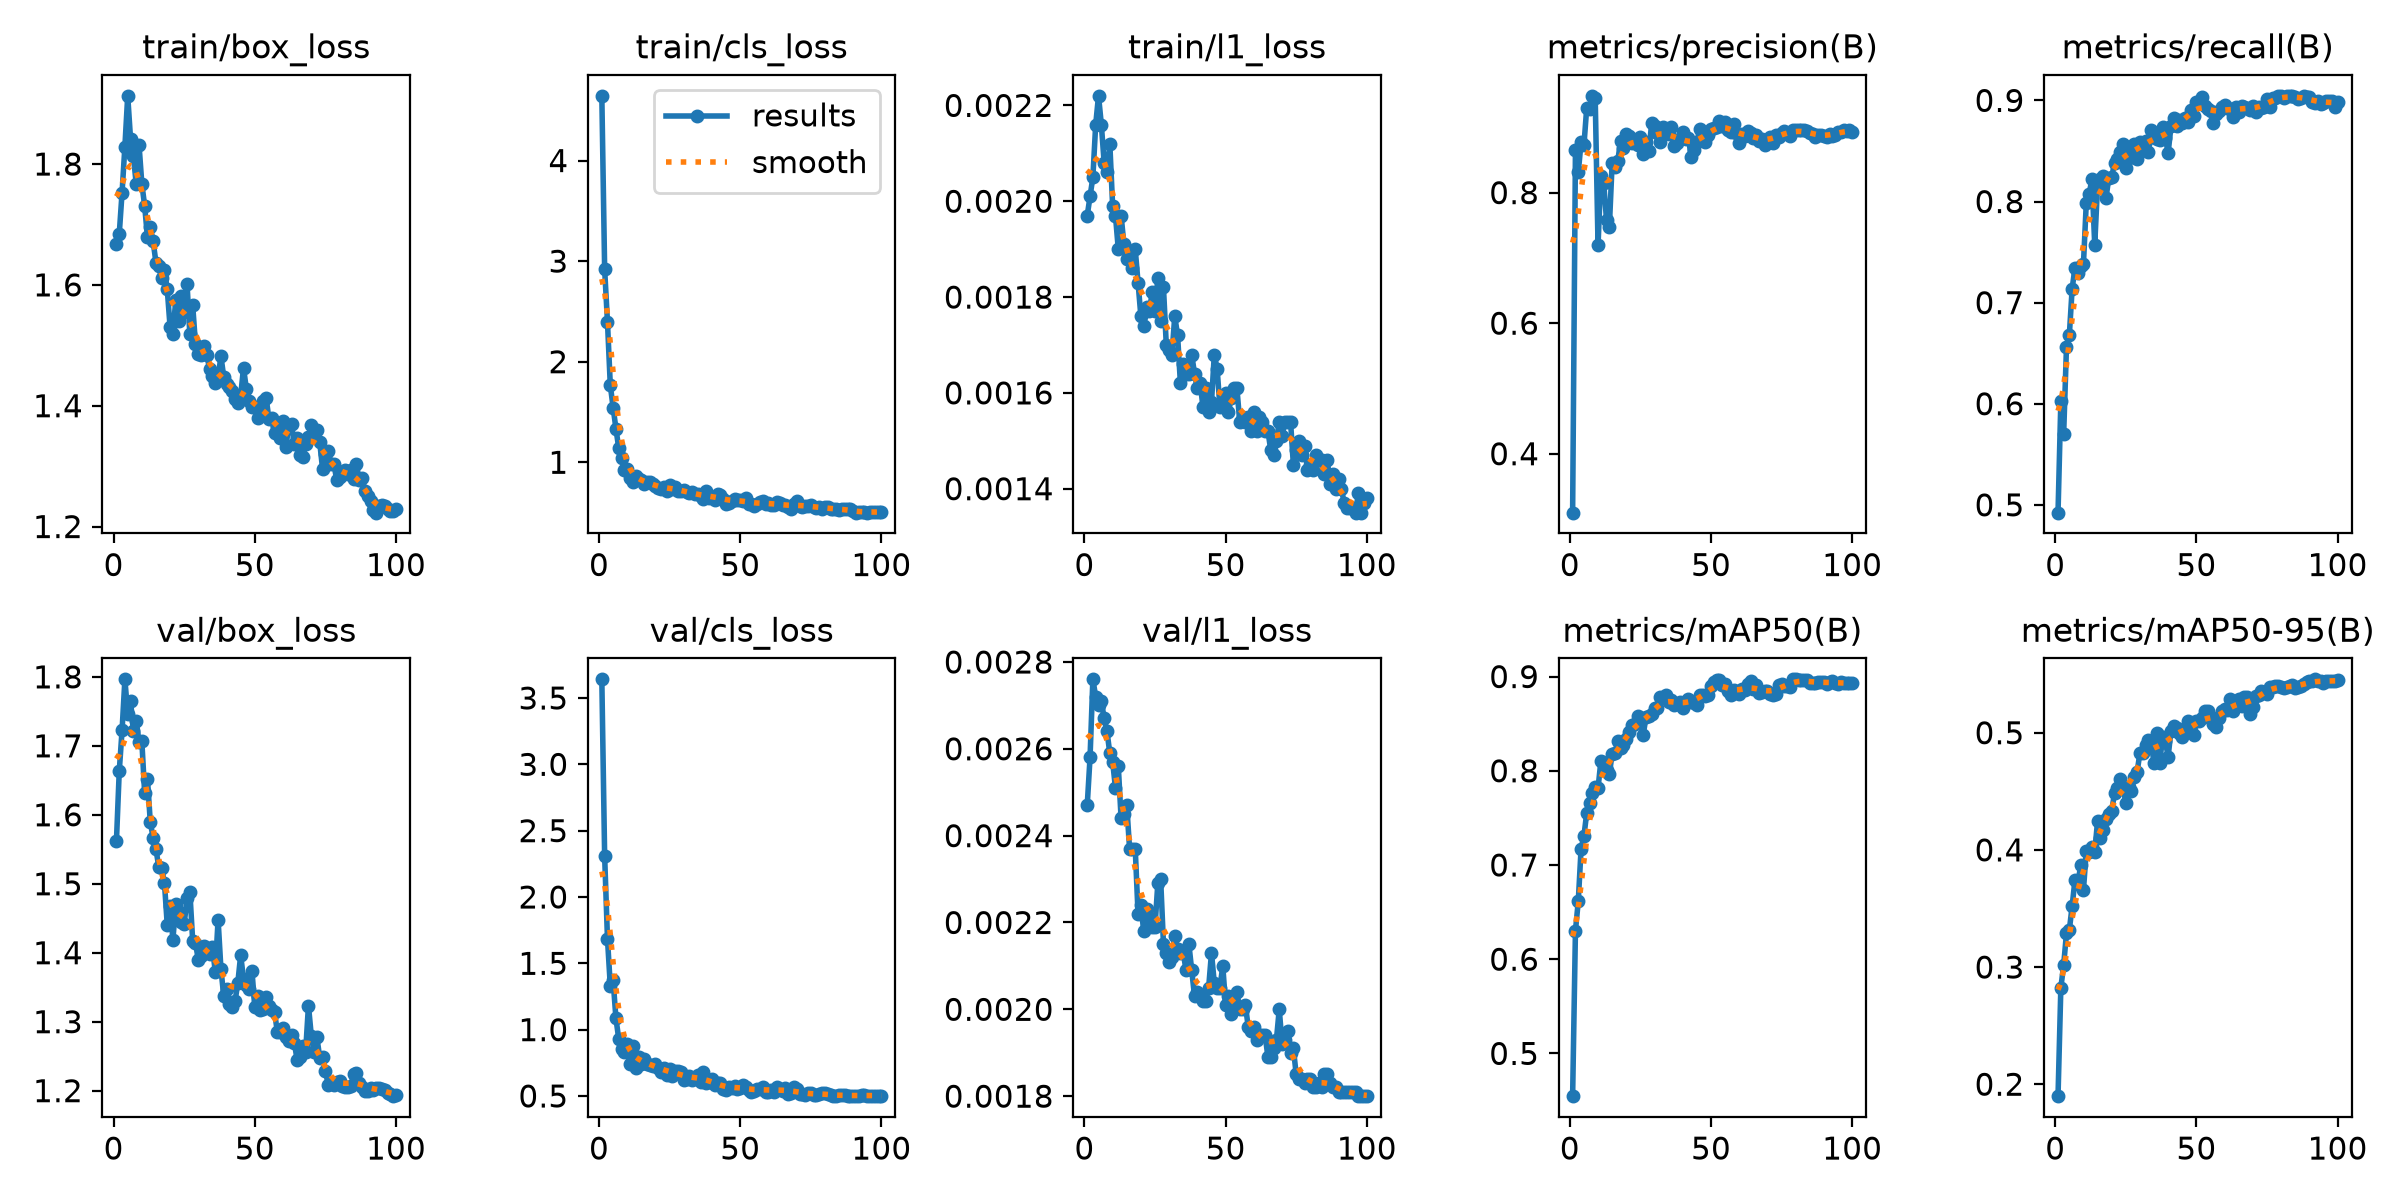

The data file committed next to this chart (first rows):
epoch, time, train/box_loss, train/cls_loss, train/l1_loss, metrics/precision(B), metrics/recall(B), metrics/mAP50(B), metrics/mAP50-95(B), val/box_loss, val/cls_loss, val/l1_loss, lr/pg0, lr/pg1, lr/pg2
1, 60.89, 1.668, 4.643, 0.00197, 0.3097, 0.4923, 0.4546, 0.1898, 1.561, 3.641, 0.00247, 0.0003649, 0.0003649, 0.0003649
2, 86.49, 1.684, 2.921, 0.00201, 0.8646, 0.6025, 0.6303, 0.2823, 1.663, 2.308, 0.00258, 0.000735, 0.000735, 0.000735
3, 112.4, 1.753, 2.396, 0.00205, 0.8309, 0.5705, 0.6614, 0.3018, 1.722, 1.685, 0.00276, 0.001104, 0.001104, 0.001104
4, 139, 1.829, 1.766, 0.00216, 0.8771, 0.6565, 0.7174, 0.3291, 1.796, 1.331, 0.00272, 0.001109, 0.001109, 0.001109
5, 221.5, 1.913, 1.544, 0.00222, 0.8722, 0.6677, 0.7307, 0.3315, 1.746, 1.371, 0.0027, 0.001107, 0.001107, 0.001107
6, 247.6, 1.841, 1.334, 0.00216, 0.9301, 0.7137, 0.7555, 0.3521, 1.765, 1.085, 0.00271, 0.001104, 0.001104, 0.001104
7, 274.5, 1.813, 1.138, 0.00208, 0.9284, 0.7345, 0.7659, 0.3744, 1.722, 0.9288, 0.00267, 0.001101, 0.001101, 0.001101
8, 301.3, 1.768, 1.038, 0.00206, 0.9483, 0.7298, 0.7765, 0.3706, 1.736, 0.8533, 0.00264, 0.001098, 0.001098, 0.001098
9, 334.3, 1.832, 0.9266, 0.00212, 0.9447, 0.7362, 0.7827, 0.3867, 1.706, 0.8279, 0.00259, 0.001094, 0.001094, 0.001094
10, 368.4, 1.767, 0.9296, 0.00199, 0.7193, 0.7381, 0.7814, 0.3657, 1.707, 0.8925, 0.00257, 0.001089, 0.001089, 0.001089
11, 394.9, 1.731, 0.8449, 0.00197, 0.8259, 0.7982, 0.8102, 0.3992, 1.631, 0.7378, 0.00251, 0.001084, 0.001084, 0.001084
12, 432.1, 1.679, 0.8003, 0.0019, 0.815, 0.8073, 0.8085, 0.3981, 1.652, 0.8782, 0.00256, 0.001078, 0.001078, 0.001078
13, 462.7, 1.695, 0.8682, 0.00197, 0.7582, 0.8218, 0.8012, 0.4028, 1.589, 0.7104, 0.00244, 0.001072, 0.001072, 0.001072
14, 502.8, 1.672, 0.8357, 0.00191, 0.7469, 0.7572, 0.7966, 0.3983, 1.567, 0.7937, 0.00245, 0.001066, 0.001066, 0.001066
15, 529.7, 1.637, 0.8217, 0.00188, 0.8459, 0.8161, 0.818, 0.4244, 1.55, 0.739, 0.00247, 0.001059, 0.001059, 0.001059
16, 558.4, 1.63, 0.7885, 0.00188, 0.839, 0.8223, 0.819, 0.4099, 1.524, 0.7804, 0.00237, 0.001051, 0.001051, 0.001051
17, 591.6, 1.611, 0.8085, 0.00186, 0.8488, 0.8253, 0.8312, 0.4174, 1.522, 0.7388, 0.00237, 0.001043, 0.001043, 0.001043
18, 617.9, 1.625, 0.8001, 0.0019, 0.8798, 0.8037, 0.8236, 0.4267, 1.502, 0.735, 0.00237, 0.001034, 0.001034, 0.001034
19, 644.6, 1.593, 0.7819, 0.00183, 0.868, 0.8237, 0.8277, 0.4308, 1.44, 0.726, 0.00222, 0.001025, 0.001025, 0.001025
20, 670.8, 1.531, 0.7687, 0.00176, 0.8897, 0.824, 0.8341, 0.4331, 1.467, 0.7406, 0.00224, 0.001016, 0.001016, 0.001016
21, 697.1, 1.519, 0.7424, 0.00174, 0.8865, 0.8382, 0.841, 0.4483, 1.419, 0.71, 0.00218, 0.001006, 0.001006, 0.001006
22, 723.8, 1.575, 0.7339, 0.00178, 0.8758, 0.8425, 0.8484, 0.4532, 1.471, 0.6845, 0.00223, 0.0009956, 0.0009956, 0.0009956
23, 751.9, 1.541, 0.7554, 0.00177, 0.8801, 0.8493, 0.8498, 0.4602, 1.46, 0.7098, 0.00221, 0.0009848, 0.0009848, 0.0009848
24, 781.3, 1.581, 0.7189, 0.00181, 0.8734, 0.8566, 0.8586, 0.4537, 1.445, 0.6596, 0.00219, 0.0009736, 0.0009736, 0.0009736
25, 808.1, 1.556, 0.771, 0.00177, 0.8852, 0.8329, 0.8519, 0.4403, 1.442, 0.707, 0.00219, 0.0009619, 0.0009619, 0.0009619
26, 833.9, 1.602, 0.7306, 0.00184, 0.8596, 0.8429, 0.8383, 0.4536, 1.479, 0.65, 0.00229, 0.0009499, 0.0009499, 0.0009499
27, 859.6, 1.519, 0.7519, 0.00175, 0.8779, 0.8524, 0.8572, 0.45, 1.489, 0.686, 0.0023, 0.0009375, 0.0009375, 0.0009375
28, 885.9, 1.567, 0.7192, 0.00182, 0.8637, 0.8568, 0.8586, 0.4625, 1.418, 0.6877, 0.00215, 0.0009247, 0.0009247, 0.0009247
29, 912.9, 1.502, 0.7129, 0.0017, 0.9064, 0.8425, 0.8606, 0.4663, 1.414, 0.677, 0.00213, 0.0009116, 0.0009116, 0.0009116
30, 939.2, 1.486, 0.7215, 0.00169, 0.9019, 0.8589, 0.8666, 0.4828, 1.39, 0.6232, 0.00211, 0.0008981, 0.0008981, 0.0008981
31, 965.9, 1.483, 0.7022, 0.00168, 0.8909, 0.8531, 0.8669, 0.4829, 1.395, 0.6283, 0.00212, 0.0008843, 0.0008843, 0.0008843
32, 992.2, 1.499, 0.6993, 0.00176, 0.8773, 0.8601, 0.8788, 0.4893, 1.41, 0.6529, 0.00217, 0.0008702, 0.0008702, 0.0008702
33, 1027, 1.485, 0.7015, 0.00172, 0.9007, 0.8492, 0.8774, 0.4934, 1.401, 0.6241, 0.00214, 0.0008557, 0.0008557, 0.0008557
34, 1162, 1.46, 0.6824, 0.00162, 0.8927, 0.8705, 0.8803, 0.4906, 1.398, 0.6381, 0.00213, 0.000841, 0.000841, 0.000841
35, 1212, 1.449, 0.6877, 0.00166, 0.8901, 0.865, 0.8733, 0.4744, 1.408, 0.6606, 0.00213, 0.000826, 0.000826, 0.000826
36, 1280, 1.438, 0.664, 0.00164, 0.9007, 0.8621, 0.8747, 0.4998, 1.373, 0.6075, 0.00209, 0.0008107, 0.0008107, 0.0008107
37, 1317, 1.446, 0.6373, 0.00164, 0.8708, 0.8606, 0.8699, 0.4741, 1.448, 0.6828, 0.00215, 0.0007952, 0.0007952, 0.0007952
38, 1353, 1.482, 0.7146, 0.00168, 0.8757, 0.8736, 0.8709, 0.496, 1.377, 0.5961, 0.00209, 0.0007795, 0.0007795, 0.0007795
39, 1380, 1.448, 0.646, 0.00164, 0.882, 0.8629, 0.8731, 0.4928, 1.337, 0.6017, 0.00203, 0.0007635, 0.0007635, 0.0007635
40, 1406, 1.436, 0.6562, 0.00161, 0.8935, 0.8483, 0.8661, 0.4796, 1.348, 0.628, 0.00204, 0.0007473, 0.0007473, 0.0007473
41, 1433, 1.43, 0.6271, 0.00162, 0.8818, 0.8742, 0.8723, 0.5019, 1.326, 0.5829, 0.00203, 0.000731, 0.000731, 0.000731
42, 1460, 1.424, 0.6819, 0.00157, 0.8836, 0.8829, 0.8759, 0.506, 1.322, 0.5948, 0.00202, 0.0007145, 0.0007145, 0.0007145
43, 1486, 1.411, 0.6767, 0.00161, 0.8546, 0.8746, 0.8745, 0.5043, 1.329, 0.5988, 0.00202, 0.0006978, 0.0006978, 0.0006978
44, 1512, 1.404, 0.6332, 0.00156, 0.8653, 0.8802, 0.8722, 0.4995, 1.357, 0.5512, 0.00205, 0.000681, 0.000681, 0.000681
45, 1545, 1.416, 0.5881, 0.00158, 0.8772, 0.8773, 0.8697, 0.4961, 1.397, 0.5423, 0.00213, 0.0006641, 0.0006641, 0.0006641
46, 1570, 1.463, 0.5988, 0.00168, 0.8979, 0.8821, 0.8802, 0.5005, 1.362, 0.5701, 0.00206, 0.0006471, 0.0006471, 0.0006471
47, 1597, 1.428, 0.6137, 0.00165, 0.8877, 0.8787, 0.8808, 0.5101, 1.353, 0.5625, 0.00205, 0.00063, 0.00063, 0.00063
48, 1623, 1.407, 0.6345, 0.00157, 0.8771, 0.8906, 0.879, 0.5018, 1.347, 0.5761, 0.00205, 0.0006128, 0.0006128, 0.0006128
49, 1653, 1.398, 0.6215, 0.00158, 0.8887, 0.8844, 0.8805, 0.4984, 1.374, 0.5513, 0.0021, 0.0005956, 0.0005956, 0.0005956
50, 1682, 1.398, 0.6221, 0.0016, 0.8968, 0.8987, 0.8898, 0.5097, 1.321, 0.557, 0.00201, 0.0005783, 0.0005783, 0.0005783
51, 1709, 1.379, 0.6156, 0.00156, 0.8995, 0.8985, 0.8938, 0.5098, 1.337, 0.5837, 0.00203, 0.0005611, 0.0005611, 0.0005611
52, 1799, 1.391, 0.643, 0.00159, 0.9001, 0.9035, 0.8963, 0.5122, 1.317, 0.5697, 0.00199, 0.0005438, 0.0005438, 0.0005438
53, 1851, 1.409, 0.5869, 0.00161, 0.9099, 0.8941, 0.8959, 0.5188, 1.319, 0.5415, 0.00201, 0.0005265, 0.0005265, 0.0005265
54, 1903, 1.413, 0.5883, 0.00161, 0.9017, 0.8913, 0.8905, 0.5181, 1.336, 0.5266, 0.00204, 0.0005093, 0.0005093, 0.0005093
55, 1972, 1.379, 0.5672, 0.00154, 0.9082, 0.8895, 0.8924, 0.5131, 1.323, 0.5378, 0.002, 0.0004921, 0.0004921, 0.0004921
56, 2018, 1.379, 0.5887, 0.00155, 0.8956, 0.8777, 0.885, 0.5075, 1.316, 0.556, 0.002, 0.000475, 0.000475, 0.000475
57, 2048, 1.355, 0.6072, 0.00154, 0.8928, 0.8865, 0.8801, 0.5048, 1.314, 0.5533, 0.00201, 0.000458, 0.000458, 0.000458
58, 2074, 1.365, 0.6137, 0.00155, 0.9055, 0.8895, 0.8859, 0.5122, 1.284, 0.5643, 0.00196, 0.0004411, 0.0004411, 0.0004411
59, 2101, 1.346, 0.5822, 0.00152, 0.8912, 0.8935, 0.8839, 0.5187, 1.286, 0.5327, 0.00195, 0.0004243, 0.0004243, 0.0004243
60, 2128, 1.374, 0.5974, 0.00156, 0.8762, 0.895, 0.8811, 0.5202, 1.291, 0.5319, 0.00196, 0.0004076, 0.0004076, 0.0004076
... 40 more rows
